6-way image classification set "dataset" from GitHub (Drak-Aris/ComputerVision_BananaSort); label vocabulary: mure malade, mure sain, tropmure malade, tropmure sain, vert malade, vert sain.

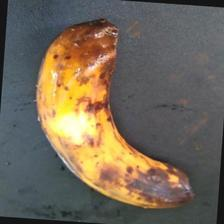
Label: tropmure malade

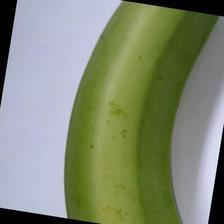
Label: vert sain

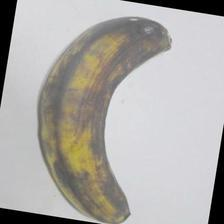
Label: tropmure sain

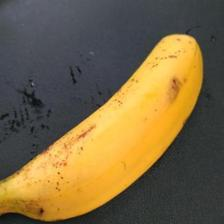
Label: mure sain

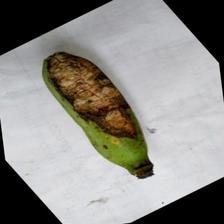
Label: vert malade

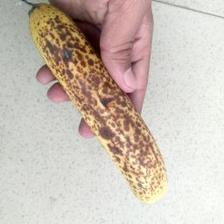
Label: mure malade
